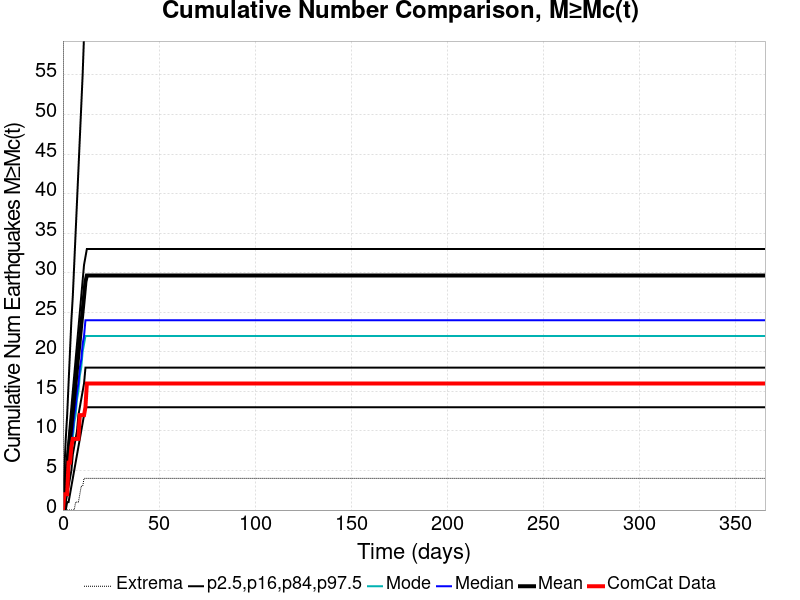

Values plotted in this chart, from the file beside it:
Time (days), ComCat Data, Simulation Mean, Simulation Median, Simulation Mode, Simulation Minimum, Simulation Maximum, 2.5 %-ile, 16 %-ile, 84 %-ile, 97.5 %-ile
0.0, 0.0, 0.0, 0.0, 0.0, 0.0, 0.0, 0.0, 0.0, 0.0, 0.0
0.732, 2.0, 1.619, 1.0, 1.0, 0.0, 935.0, 0.0, 0.0, 3.0, 5.0
1.464, 2.0, 3.39, 3.0, 2.0, 0.0, 1713, 0.0, 1.0, 5.0, 9.0
2.196, 2.0, 5.243, 4.0, 4.0, 0.0, 2525, 1.0, 2.0, 7.0, 12.0
2.928, 6.0, 7.096, 6.0, 5.0, 0.0, 3082, 1.0, 3.0, 9.0, 16.0
3.66, 6.0, 8.897, 7.0, 6.0, 0.0, 3393, 2.0, 4.0, 11.0, 20.0
4.392, 8.0, 10.68, 9.0, 8.0, 0.0, 3571, 3.0, 5.0, 13.0, 24.0
5.124, 9.0, 12.48, 10.0, 9.0, 0.0, 3726, 4.0, 7.0, 15.0, 27.0
5.856, 9.0, 14.27, 12.0, 11.0, 0.0, 3844, 5.0, 8.0, 17.0, 31.0
6.588, 9.0, 16.07, 13.0, 12.0, 1.0, 3937, 6.0, 9.0, 19.0, 35.0
7.32, 9.0, 17.93, 15.0, 14.0, 1.0, 4059, 7.0, 10.0, 21.0, 39.0
8.052, 9.0, 19.76, 16.0, 15.0, 1.0, 4160, 8.0, 12.0, 23.0, 43.0
8.784, 12.0, 21.54, 18.0, 17.0, 2.0, 4257, 9.0, 13.0, 25.0, 47.0
9.516, 12.0, 23.38, 19.0, 18.0, 3.0, 4321, 10.0, 14.0, 27.0, 51.0
10.25, 12.0, 25.18, 21.0, 20.0, 3.0, 4374, 11.0, 15.0, 29.0, 55.0
10.98, 12.0, 26.99, 22.0, 21.0, 4.0, 4419, 12.0, 16.0, 31.0, 60.0
11.71, 13.0, 28.87, 24.0, 22.0, 4.0, 4486, 13.0, 18.0, 32.0, 64.0
12.44, 16.0, 29.64, 24.0, 22.0, 4.0, 4508, 13.0, 18.0, 33.0, 66.0
13.18, 16.0, 29.64, 24.0, 22.0, 4.0, 4508, 13.0, 18.0, 33.0, 66.0
13.91, 16.0, 29.64, 24.0, 22.0, 4.0, 4508, 13.0, 18.0, 33.0, 66.0
14.64, 16.0, 29.64, 24.0, 22.0, 4.0, 4508, 13.0, 18.0, 33.0, 66.0
15.37, 16.0, 29.64, 24.0, 22.0, 4.0, 4508, 13.0, 18.0, 33.0, 66.0
16.1, 16.0, 29.64, 24.0, 22.0, 4.0, 4508, 13.0, 18.0, 33.0, 66.0
16.84, 16.0, 29.64, 24.0, 22.0, 4.0, 4508, 13.0, 18.0, 33.0, 66.0
17.57, 16.0, 29.64, 24.0, 22.0, 4.0, 4508, 13.0, 18.0, 33.0, 66.0
18.3, 16.0, 29.64, 24.0, 22.0, 4.0, 4508, 13.0, 18.0, 33.0, 66.0
19.03, 16.0, 29.64, 24.0, 22.0, 4.0, 4508, 13.0, 18.0, 33.0, 66.0
19.76, 16.0, 29.64, 24.0, 22.0, 4.0, 4508, 13.0, 18.0, 33.0, 66.0
20.49, 16.0, 29.64, 24.0, 22.0, 4.0, 4508, 13.0, 18.0, 33.0, 66.0
21.23, 16.0, 29.64, 24.0, 22.0, 4.0, 4508, 13.0, 18.0, 33.0, 66.0
21.96, 16.0, 29.64, 24.0, 22.0, 4.0, 4508, 13.0, 18.0, 33.0, 66.0
22.69, 16.0, 29.64, 24.0, 22.0, 4.0, 4508, 13.0, 18.0, 33.0, 66.0
23.42, 16.0, 29.64, 24.0, 22.0, 4.0, 4508, 13.0, 18.0, 33.0, 66.0
24.15, 16.0, 29.64, 24.0, 22.0, 4.0, 4508, 13.0, 18.0, 33.0, 66.0
24.89, 16.0, 29.64, 24.0, 22.0, 4.0, 4508, 13.0, 18.0, 33.0, 66.0
25.62, 16.0, 29.64, 24.0, 22.0, 4.0, 4508, 13.0, 18.0, 33.0, 66.0
26.35, 16.0, 29.64, 24.0, 22.0, 4.0, 4508, 13.0, 18.0, 33.0, 66.0
27.08, 16.0, 29.64, 24.0, 22.0, 4.0, 4508, 13.0, 18.0, 33.0, 66.0
27.81, 16.0, 29.64, 24.0, 22.0, 4.0, 4508, 13.0, 18.0, 33.0, 66.0
28.55, 16.0, 29.64, 24.0, 22.0, 4.0, 4508, 13.0, 18.0, 33.0, 66.0
29.28, 16.0, 29.64, 24.0, 22.0, 4.0, 4508, 13.0, 18.0, 33.0, 66.0
30.01, 16.0, 29.64, 24.0, 22.0, 4.0, 4508, 13.0, 18.0, 33.0, 66.0
30.74, 16.0, 29.64, 24.0, 22.0, 4.0, 4508, 13.0, 18.0, 33.0, 66.0
31.47, 16.0, 29.64, 24.0, 22.0, 4.0, 4508, 13.0, 18.0, 33.0, 66.0
32.21, 16.0, 29.64, 24.0, 22.0, 4.0, 4508, 13.0, 18.0, 33.0, 66.0
32.94, 16.0, 29.64, 24.0, 22.0, 4.0, 4508, 13.0, 18.0, 33.0, 66.0
33.67, 16.0, 29.64, 24.0, 22.0, 4.0, 4508, 13.0, 18.0, 33.0, 66.0
34.4, 16.0, 29.64, 24.0, 22.0, 4.0, 4508, 13.0, 18.0, 33.0, 66.0
35.13, 16.0, 29.64, 24.0, 22.0, 4.0, 4508, 13.0, 18.0, 33.0, 66.0
35.87, 16.0, 29.64, 24.0, 22.0, 4.0, 4508, 13.0, 18.0, 33.0, 66.0
36.6, 16.0, 29.64, 24.0, 22.0, 4.0, 4508, 13.0, 18.0, 33.0, 66.0
37.33, 16.0, 29.64, 24.0, 22.0, 4.0, 4508, 13.0, 18.0, 33.0, 66.0
38.06, 16.0, 29.64, 24.0, 22.0, 4.0, 4508, 13.0, 18.0, 33.0, 66.0
38.79, 16.0, 29.64, 24.0, 22.0, 4.0, 4508, 13.0, 18.0, 33.0, 66.0
39.53, 16.0, 29.64, 24.0, 22.0, 4.0, 4508, 13.0, 18.0, 33.0, 66.0
40.26, 16.0, 29.64, 24.0, 22.0, 4.0, 4508, 13.0, 18.0, 33.0, 66.0
40.99, 16.0, 29.64, 24.0, 22.0, 4.0, 4508, 13.0, 18.0, 33.0, 66.0
41.72, 16.0, 29.64, 24.0, 22.0, 4.0, 4508, 13.0, 18.0, 33.0, 66.0
42.45, 16.0, 29.64, 24.0, 22.0, 4.0, 4508, 13.0, 18.0, 33.0, 66.0
43.19, 16.0, 29.64, 24.0, 22.0, 4.0, 4508, 13.0, 18.0, 33.0, 66.0
... 440 more rows
